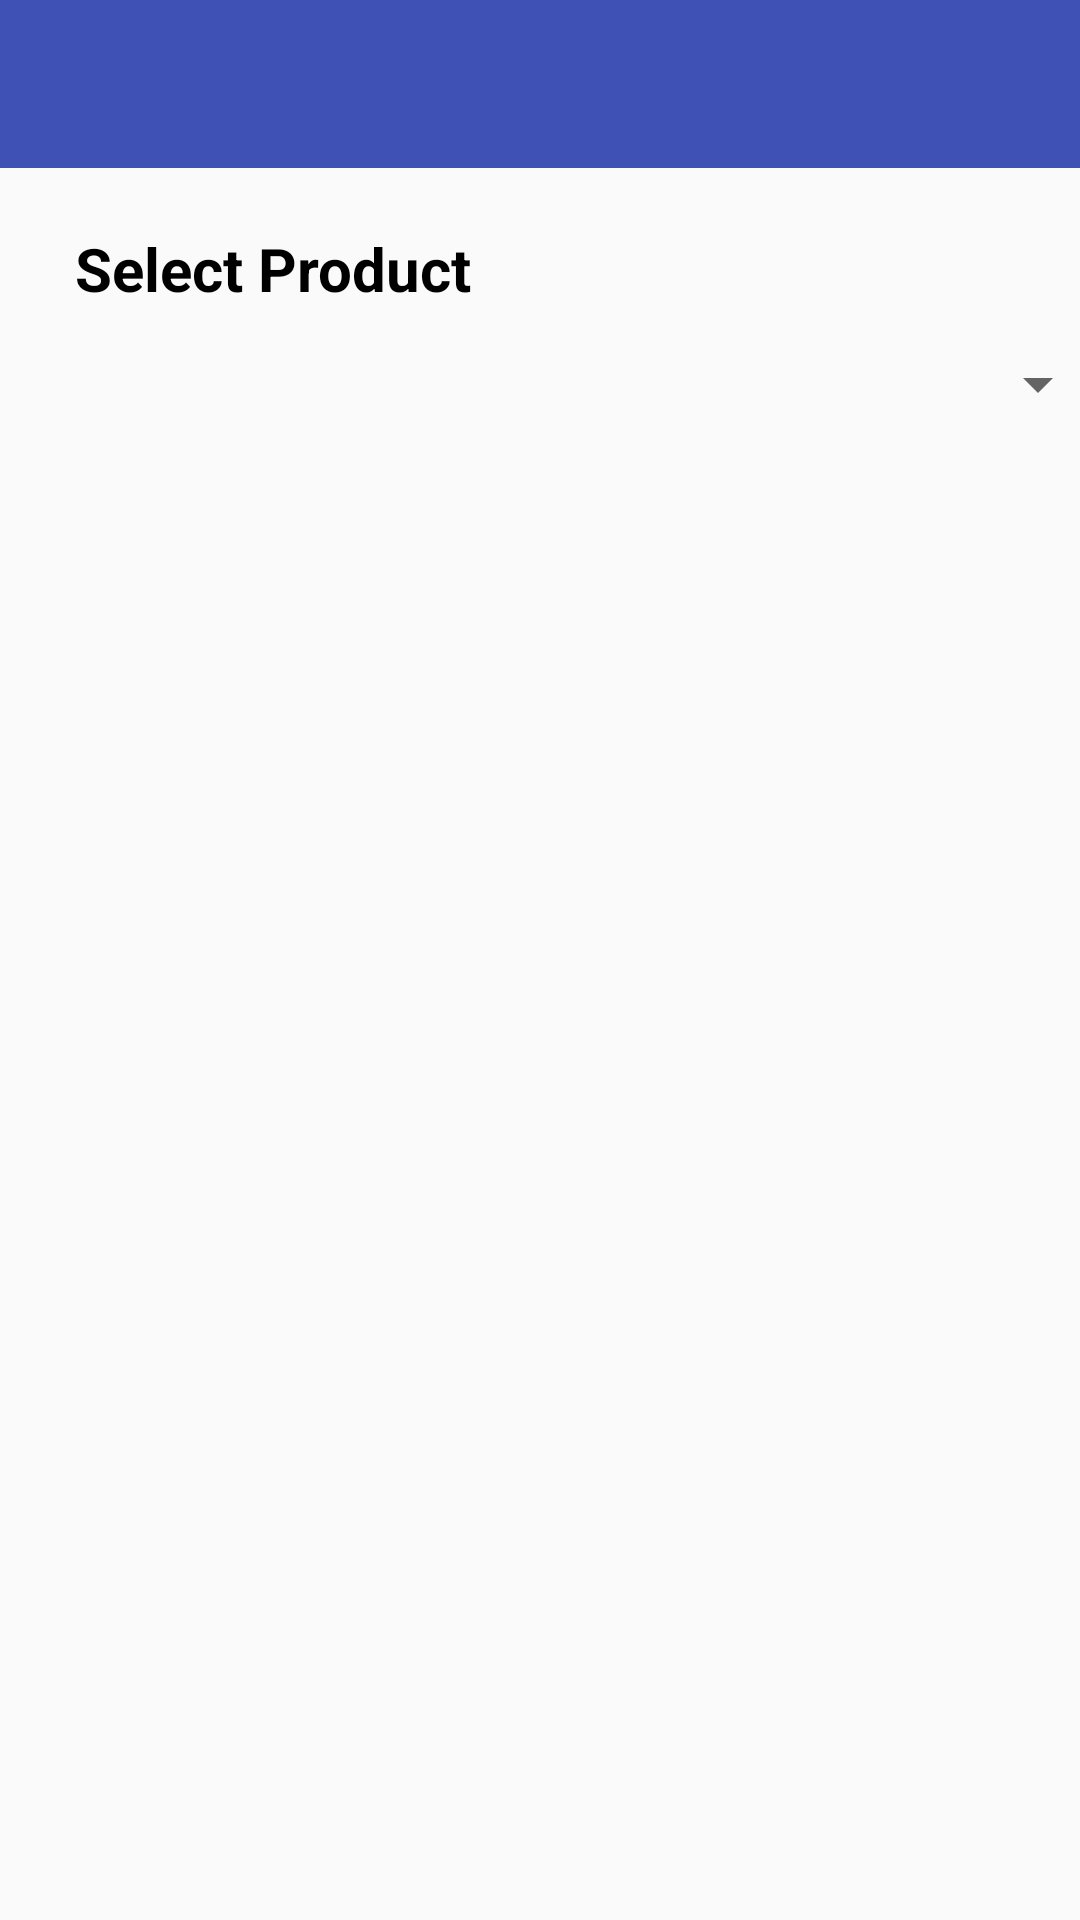

Write the Android layout XML for this screen, with the resource values it uses.
<!-- AndroidManifest.xml: application theme AppTheme -->
<!-- res/layout/product_view.xml -->
<?xml version="1.0" encoding="utf-8"?>
<RelativeLayout xmlns:android="http://schemas.android.com/apk/res/android"
    xmlns:app="http://schemas.android.com/apk/res-auto"
    xmlns:tools="http://schemas.android.com/tools"
    android:layout_width="match_parent"
    android:layout_height="match_parent"
    android:orientation="vertical"
    tools:context=".Activity.ViewProduct">

    <android.support.design.widget.AppBarLayout
        android:layout_width="match_parent"
        android:layout_height="wrap_content"
        android:id="@+id/appbar"
        android:theme="@style/AppTheme.AppBarOverlay">
        <android.support.v7.widget.Toolbar
            android:id="@+id/toolbar"
            android:layout_width="match_parent"
            android:layout_height="?android:attr/actionBarSize"
            android:background="@color/colorPrimary"
            />
    </android.support.design.widget.AppBarLayout>

    <LinearLayout
        android:id="@+id/layout1"
        android:layout_below="@+id/appbar"
        android:layout_width="match_parent"
        android:layout_height="match_parent"
        android:orientation="vertical">

        <TextView
            android:layout_width="match_parent"
            android:layout_height="wrap_content"
            android:gravity="bottom"
            android:text="Select Product"
            android:paddingTop="20dp"
            android:layout_marginLeft="@dimen/text_view_margin_left"
            android:textSize="20sp"
            android:textStyle="bold"
            android:textColor="@android:color/black" />
        <Spinner
            android:id="@+id/spinner_product"
            android:layout_width="350dp"
            android:layout_height="50dp"
            android:layout_marginRight="@dimen/spin_marginRight"
            android:layout_marginLeft="@dimen/spin_marginLeft">
        </Spinner>

    </LinearLayout>

</RelativeLayout>
<!-- resources referenced by this layout -->
<resources>
  <color name="colorPrimary">#3F51B5</color>
  <dimen name="spin_marginLeft">20dp</dimen>
  <dimen name="spin_marginRight">20dp</dimen>
  <dimen name="text_view_margin_left">25dp</dimen>
  <style name="AppTheme.AppBarOverlay" parent="ThemeOverlay" />
  <style name="AppTheme" parent="Theme.AppCompat.Light.NoActionBar">
          
          <item name="colorPrimary">@color/colorPrimary</item>
          <item name="colorPrimaryDark">@color/colorPrimaryDark</item>
          <item name="colorAccent">@color/colorAccent</item>
  
  
      </style>
  <style name="ThemeOverlay" parent="ThemeOverlay.AppCompat.Dark.ActionBar" />
  <color name="colorPrimaryDark">#303F9F</color>
  <color name="colorAccent">#FF4081</color>
</resources>
